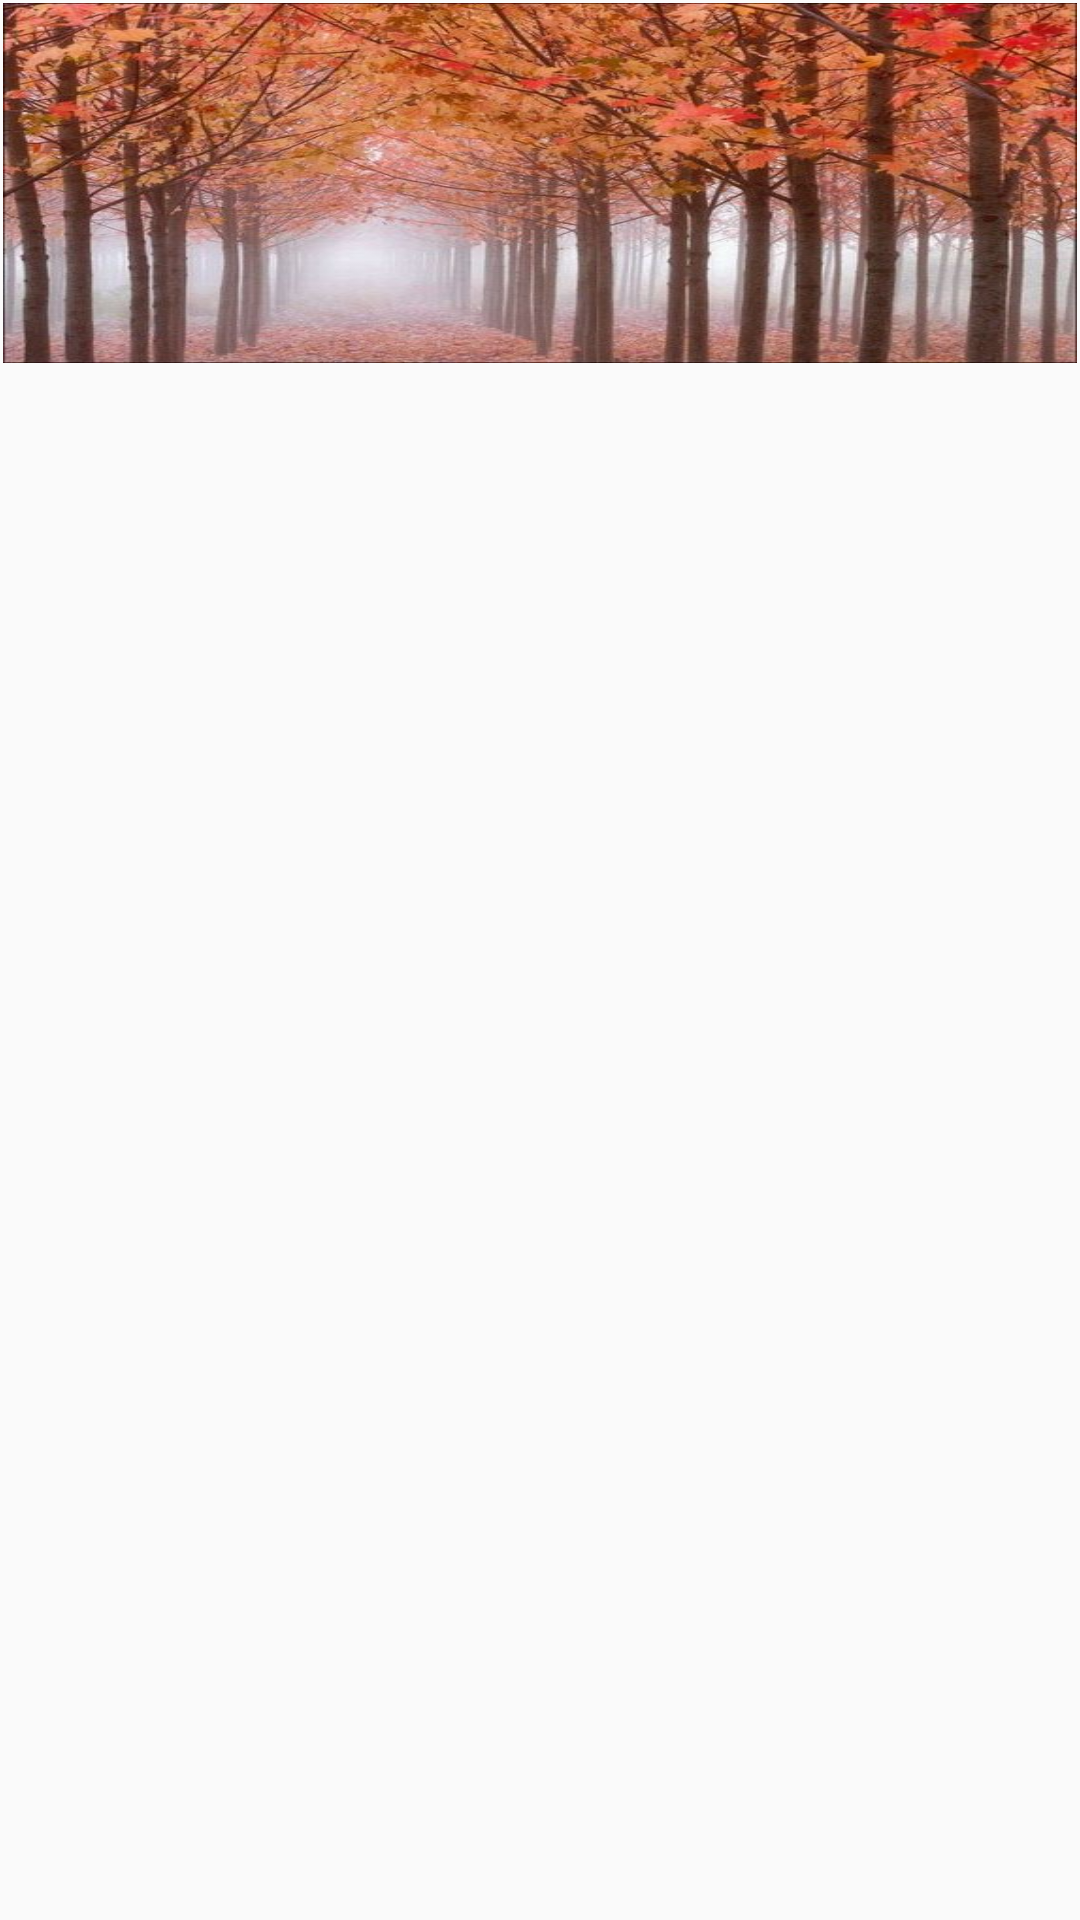

Produce the Android XML layout that renders to this screen, including the resource entries it uses.
<!-- AndroidManifest.xml: application theme AppTheme -->
<!-- res/layout/activity_gridview.xml -->
<?xml version="1.0" encoding="utf-8"?>
<RelativeLayout xmlns:android="http://schemas.android.com/apk/res/android"
    xmlns:app="http://schemas.android.com/apk/res-auto"
    xmlns:tools="http://schemas.android.com/tools"
    android:layout_width="match_parent"
    android:layout_height="match_parent"
    tools:context=".activity_gridview">

    <LinearLayout xmlns:android="http://schemas.android.com/apk/res/android"
        android:layout_width="match_parent"
        android:layout_height="wrap_content"
        android:padding="1dp"
        android:orientation="vertical">
        <ImageView
            android:id="@+id/icon"
            android:layout_width="match_parent"
            android:layout_height="120dp"
            android:scaleType="fitXY"
            android:layout_gravity="center_horizontal"
            android:src="@drawable/logo1" />
    </LinearLayout>
</RelativeLayout>
<!-- resources referenced by this layout -->
<resources>
  <!-- drawable logo1: jpg bitmap (drawable, 70809 bytes) -->
  <style name="AppTheme" parent="Theme.AppCompat.Light.DarkActionBar">
          
          <item name="colorPrimary">@color/backgroundRed</item>
          <item name="android:textColorPrimary">@color/gray</item>
          <item name="colorPrimaryDark">@color/colorPrimaryDark</item>
          <item name="colorAccent">@color/colorAccent</item>
          <item name="elevation">4dp</item>
      </style>
  <color name="backgroundRed"> #cc0000</color>
  <color name="gray">#D1D0D0</color>
  <color name="colorPrimaryDark">@color/gray</color>
  <color name="colorAccent">#03DAC5</color>
</resources>
